The GitHub repository jdramirez/UCO_ML_AI contains a labelled image folder "imagenes" with 3 categories: descuento, personas, product. Examples follow, each with its label.

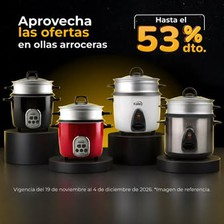
Label: descuento

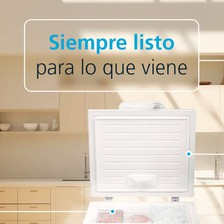
Label: product

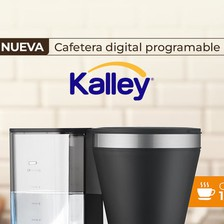
Label: product

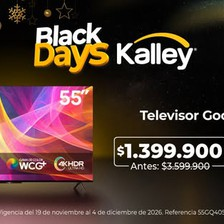
Label: descuento

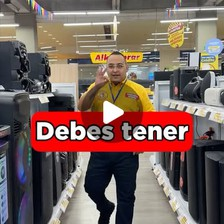
Label: personas

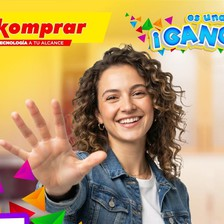
Label: personas
